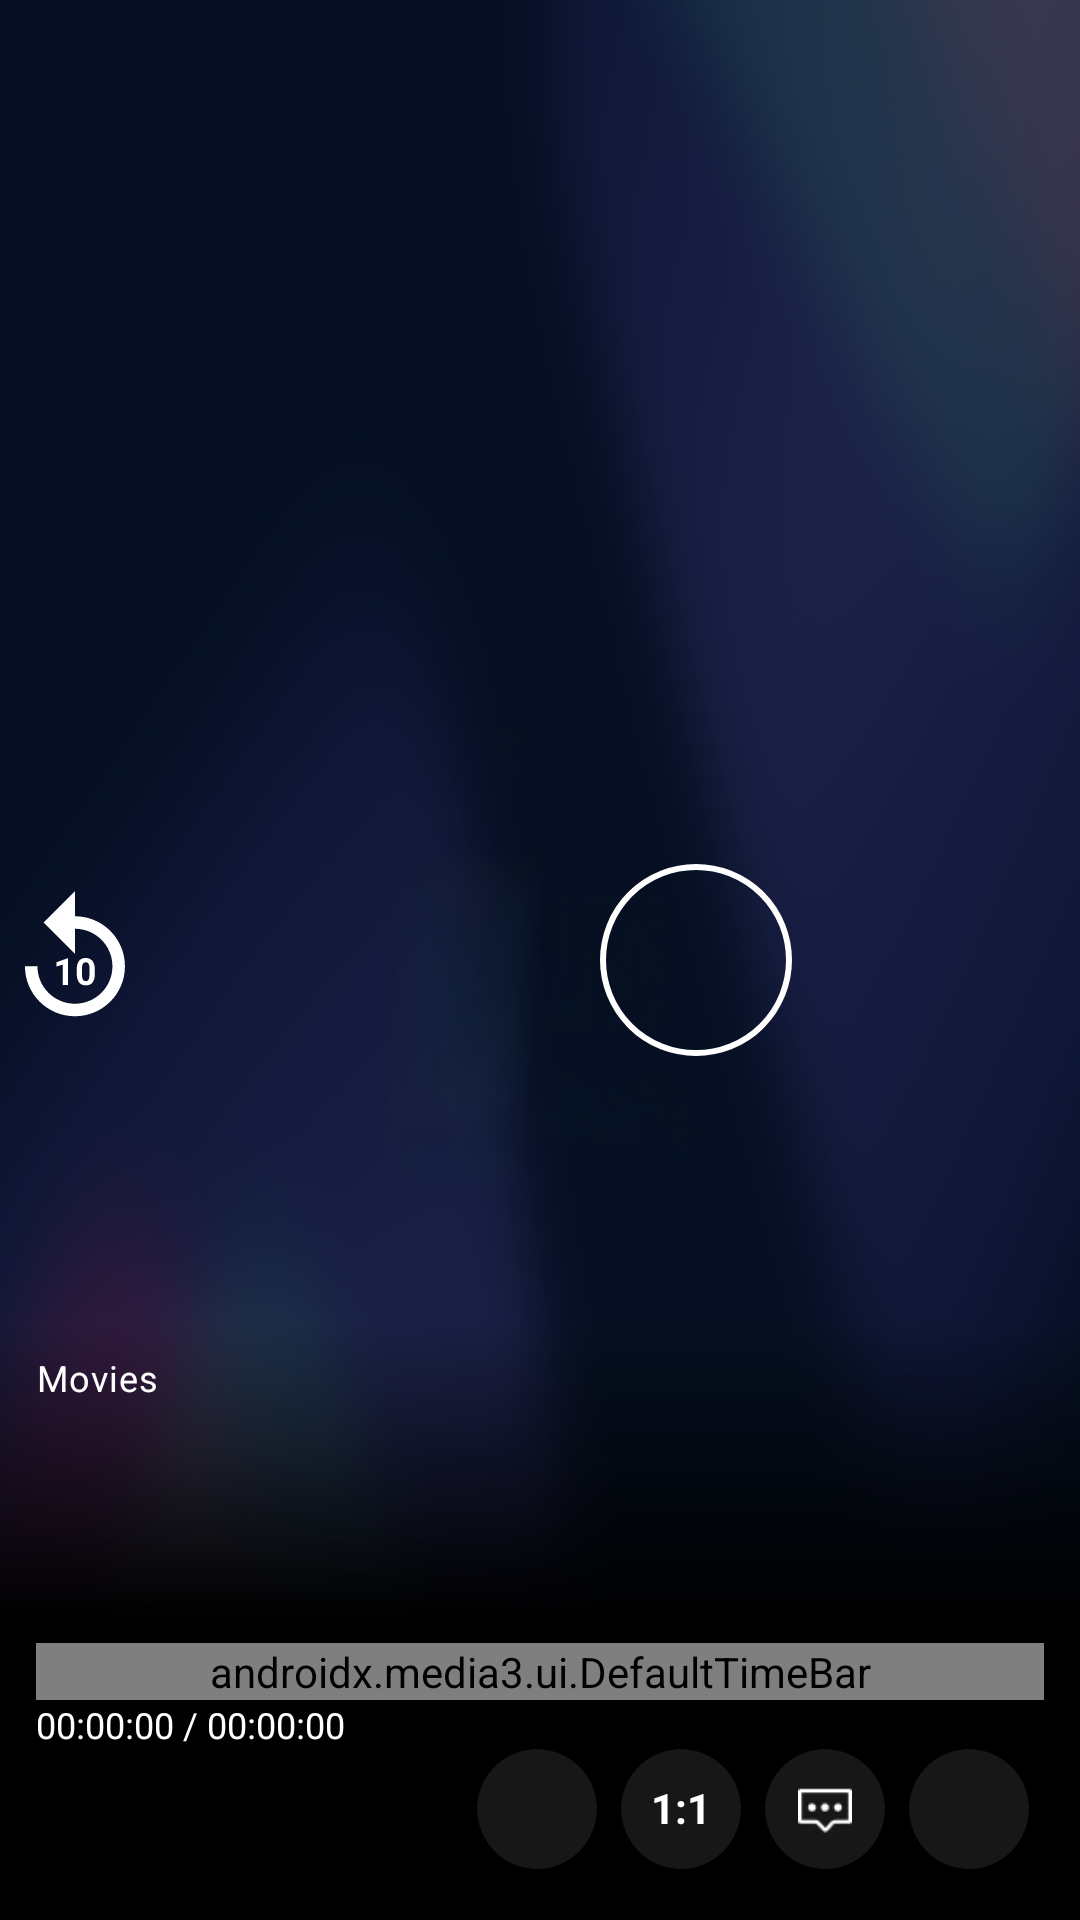

Layout XML and referenced resources for this Android screen:
<!-- AndroidManifest.xml: application theme Theme.LiveStreamingTV -->
<!-- res/layout/custom_player_controler.xml -->
<?xml version="1.0" encoding="utf-8"?>
<FrameLayout xmlns:android="http://schemas.android.com/apk/res/android"
    xmlns:app="http://schemas.android.com/apk/res-auto"
    xmlns:tools="http://schemas.android.com/tools"
    android:layout_width="match_parent"
    android:layout_height="match_parent">

    
    <LinearLayout
        android:id="@+id/layout_center"
        android:layout_width="wrap_content"
        android:layout_height="wrap_content"
        android:layout_gravity="center"
        android:orientation="horizontal">

        
        <com.google.android.material.imageview.ShapeableImageView
            android:id="@+id/exo_play_back"
            android:layout_width="50dp"
            android:layout_height="64dp"
            android:layout_marginEnd="150dp"
            android:background="@android:color/transparent"
            android:clipToOutline="false"
            android:focusable="true"
            android:focusableInTouchMode="true"
            android:nextFocusRight="@id/exo_play_pose"
            android:nextFocusUp="@id/btn_settings"
            android:nextFocusDown="@id/exo_progress"
            android:src="@drawable/ic_replay_10_back" />

        
        <com.google.android.material.imageview.ShapeableImageView
            android:id="@+id/exo_play_pose"
            android:layout_width="64dp"
            android:layout_height="64dp"
            android:layout_marginEnd="150dp"
            android:background="@drawable/circle"
            android:clipToOutline="false"
            android:focusable="true"
            android:focusableInTouchMode="true"
            android:nextFocusRight="@id/exo_play_next"
            android:nextFocusUp="@id/btn_settings"
            android:nextFocusDown="@id/exo_progress"
            android:src="@drawable/ic_play" />

        
        <com.google.android.material.imageview.ShapeableImageView
            android:id="@+id/exo_play_next"
            android:layout_width="50dp"
            android:layout_height="64dp"
            android:background="@android:color/transparent"
            android:clipToOutline="false"
            android:focusable="true"
            android:focusableInTouchMode="true"
            android:nextFocusUp="@id/btn_settings"
            android:nextFocusDown="@id/exo_progress"
            android:src="@drawable/ic_forward_10_next" />

    </LinearLayout>

    
    <LinearLayout
        android:layout_width="match_parent"
        android:layout_height="wrap_content"
        android:layout_gravity="bottom"
        android:background="@drawable/bg_gradient_transparent_black"
        android:orientation="vertical"
        android:padding="12dp">

        <com.google.android.material.textview.MaterialTextView
            style="@style/TextAppearance.Material3.BodySmall"
            android:layout_width="wrap_content"
            android:layout_height="wrap_content"
            android:text="@string/movies"
            android:textColor="@color/white" />

        <com.google.android.material.textview.MaterialTextView
            android:id="@+id/tv_movie_name"
            style="@style/HeaderText"
            android:layout_width="wrap_content"
            android:layout_height="wrap_content"
            tools:text="@string/scan_qr" />

        
        <androidx.media3.ui.DefaultTimeBar
            android:id="@+id/exo_progress"
            android:layout_width="match_parent"
            android:layout_height="wrap_content"
            android:layout_marginTop="24dp"
            android:clipToOutline="false"
            android:focusable="true"
            android:focusableInTouchMode="true"
            android:nextFocusUp="@id/exo_play_pose"
            android:nextFocusDown="@id/btn_lock"
            app:played_color="@color/red"
            app:scrubber_color="@color/gray" />

        
        <LinearLayout
            android:layout_width="match_parent"
            android:layout_height="wrap_content"
            android:gravity="bottom"
            android:orientation="horizontal">

            <com.google.android.material.textview.MaterialTextView
                android:id="@+id/tv_tracking_time"
                android:layout_width="wrap_content"
                android:layout_height="wrap_content"
                android:text="00:00:00 "
                android:textColor="@android:color/white"
                android:textSize="12sp" />

            <com.google.android.material.textview.MaterialTextView
                android:id="@+id/tv_total_time"
                android:layout_width="wrap_content"
                android:layout_height="wrap_content"
                android:text="/ 00:00:00"
                android:textColor="@android:color/white"
                android:textSize="12sp" />
        </LinearLayout>

        
        <LinearLayout
            android:id="@+id/layout_bottom_item"
            android:layout_width="wrap_content"
            android:layout_height="wrap_content"
            android:layout_gravity="end"
            android:layout_marginEnd="5dp"
            android:layout_marginBottom="5dp"
            android:orientation="horizontal">

            
            <com.google.android.material.card.MaterialCardView
                android:id="@+id/btn_lock"
                android:layout_width="40dp"
                android:layout_height="40dp"
                android:layout_gravity="end"
                android:layout_marginEnd="8dp"
                android:clipToOutline="false"
                android:focusable="true"
                android:focusableInTouchMode="true"
                android:nextFocusRight="@id/btn_screen_ration"
                android:nextFocusUp="@id/exo_progress"
                app:cardBackgroundColor="@color/white_9_percent"
                app:cardCornerRadius="30dp"
                app:strokeColor="@color/white"
                app:strokeWidth="0dp">

                <com.google.android.material.imageview.ShapeableImageView
                    android:id="@+id/sp_lock"
                    android:layout_width="18dp"
                    android:layout_height="18dp"
                    android:layout_gravity="center"
                    android:src="@drawable/ic_lock" />
            </com.google.android.material.card.MaterialCardView>

            
            <com.google.android.material.card.MaterialCardView
                android:id="@+id/btn_screen_ration"
                android:layout_width="40dp"
                android:layout_height="40dp"
                android:layout_gravity="end"
                android:layout_marginEnd="8dp"
                android:clipToOutline="false"
                android:focusable="true"
                android:focusableInTouchMode="true"
                android:nextFocusRight="@id/btn_audio_subtitle"
                android:nextFocusUp="@id/exo_progress"
                app:cardBackgroundColor="@color/white_9_percent"
                app:cardCornerRadius="30dp"
                app:strokeColor="@color/white"
                app:strokeWidth="0dp">>

                <com.google.android.material.textview.MaterialTextView
                    android:layout_width="20dp"
                    android:layout_height="20dp"
                    android:layout_gravity="center"
                    android:text="1:1"
                    android:textColor="@color/white"
                    android:textStyle="bold" />
            </com.google.android.material.card.MaterialCardView>

            
            <com.google.android.material.card.MaterialCardView
                android:id="@+id/btn_audio_subtitle"
                android:layout_width="40dp"
                android:layout_height="40dp"
                android:layout_gravity="end"
                android:layout_marginEnd="8dp"
                android:clipToOutline="false"
                android:focusable="true"
                android:focusableInTouchMode="true"
                android:nextFocusRight="@id/btn_full_screen"
                android:nextFocusUp="@id/exo_progress"
                app:cardBackgroundColor="@color/white_9_percent"
                app:cardCornerRadius="30dp"
                app:strokeColor="@color/white"
                app:strokeWidth="0dp">

                <com.google.android.material.imageview.ShapeableImageView
                    android:layout_width="18dp"
                    android:layout_height="18dp"
                    android:layout_gravity="center"
                    android:src="@drawable/ic_audio_subtitle" />
            </com.google.android.material.card.MaterialCardView>

            
            <com.google.android.material.card.MaterialCardView
                android:id="@+id/btn_full_screen"
                android:layout_width="40dp"
                android:layout_height="40dp"
                android:layout_gravity="end"
                android:clipToOutline="false"
                android:focusable="true"
                android:focusableInTouchMode="true"
                android:nextFocusUp="@id/exo_progress"
                app:cardBackgroundColor="@color/white_9_percent"
                app:cardCornerRadius="30dp"
                app:strokeColor="@color/white"
                app:strokeWidth="0dp">

                <com.google.android.material.imageview.ShapeableImageView
                    android:id="@+id/iv_full_screen"
                    android:layout_width="20dp"
                    android:layout_height="20dp"
                    android:layout_gravity="center"
                    android:src="@drawable/ic_fullscreen" />
            </com.google.android.material.card.MaterialCardView>

        </LinearLayout>
    </LinearLayout>

</FrameLayout>
<!-- resources referenced by this layout -->
<resources>
  <color name="gray">#808080</color>
  <color name="red">#FF0000</color>
  <color name="white">#FFFFFF</color>
  <color name="white_9_percent">#17FCFCFC</color>
  <!-- drawable bg_gradient_transparent_black (drawable) -->
  <?xml version="1.0" encoding="utf-8"?>
  <shape xmlns:android="http://schemas.android.com/apk/res/android">
      <gradient
          android:angle="270"
          android:centerColor="@color/black"
          android:endColor="@color/black"
          android:startColor="@android:color/transparent"
          android:type="linear" />
  </shape>
  <!-- drawable circle (drawable) -->
  <?xml version="1.0" encoding="utf-8" ?>
  <selector xmlns:android="http://schemas.android.com/apk/res/android">
      <item android:state_focused="true">
          <shape android:shape="oval">
              <solid android:color="@color/gray" />
              <stroke android:width="2dp" android:color="@color/white" />
          </shape>
      </item>
      <item>
          <shape android:shape="oval">
              <stroke android:width="2dp" android:color="@color/white"/>
          </shape>
      </item>
  
  </selector>
  <!-- drawable ic_forward_10_next (drawable) -->
  <vector xmlns:android="http://schemas.android.com/apk/res/android" android:height="24dp" android:tint="#FFFFFF" android:viewportHeight="960" android:viewportWidth="960" android:width="24dp">
        
      <path android:fillColor="@android:color/white" android:pathData="M360,640L360,460L300,460L300,400L420,400L420,640L360,640ZM500,640Q483,640 471.5,628.5Q460,617 460,600L460,440Q460,423 471.5,411.5Q483,400 500,400L580,400Q597,400 608.5,411.5Q620,423 620,440L620,600Q620,617 608.5,628.5Q597,640 580,640L500,640ZM520,580L560,580Q560,580 560,580Q560,580 560,580L560,460Q560,460 560,460Q560,460 560,460L520,460Q520,460 520,460Q520,460 520,460L520,580Q520,580 520,580Q520,580 520,580ZM480,880Q405,880 339.5,851.5Q274,823 225.5,774.5Q177,726 148.5,660.5Q120,595 120,520Q120,445 148.5,379.5Q177,314 225.5,265.5Q274,217 339.5,188.5Q405,160 480,160L486,160L424,98L480,40L640,200L480,360L424,302L486,240L480,240Q363,240 281.5,321.5Q200,403 200,520Q200,637 281.5,718.5Q363,800 480,800Q597,800 678.5,718.5Q760,637 760,520L840,520Q840,595 811.5,660.5Q783,726 734.5,774.5Q686,823 620.5,851.5Q555,880 480,880Z"/>
      
  </vector>
  <string name="movies">Movies</string>
  <string name="scan_qr">Scan QR</string>
  <style name="HeaderText">
          <item name="android:textSize">42sp</item>
          <item name="android:textColor">@color/white</item>
          <item name="android:textStyle">bold</item>
          <item name="android:letterSpacing">0.03</item>
      </style>
  <style name="Theme.LiveStreamingTV" parent="Theme.Material3.DayNight.NoActionBar">
          
          <item name="android:windowBackground">@drawable/background_tv</item>
  
      </style>
  <color name="black">#000000</color>
</resources>
